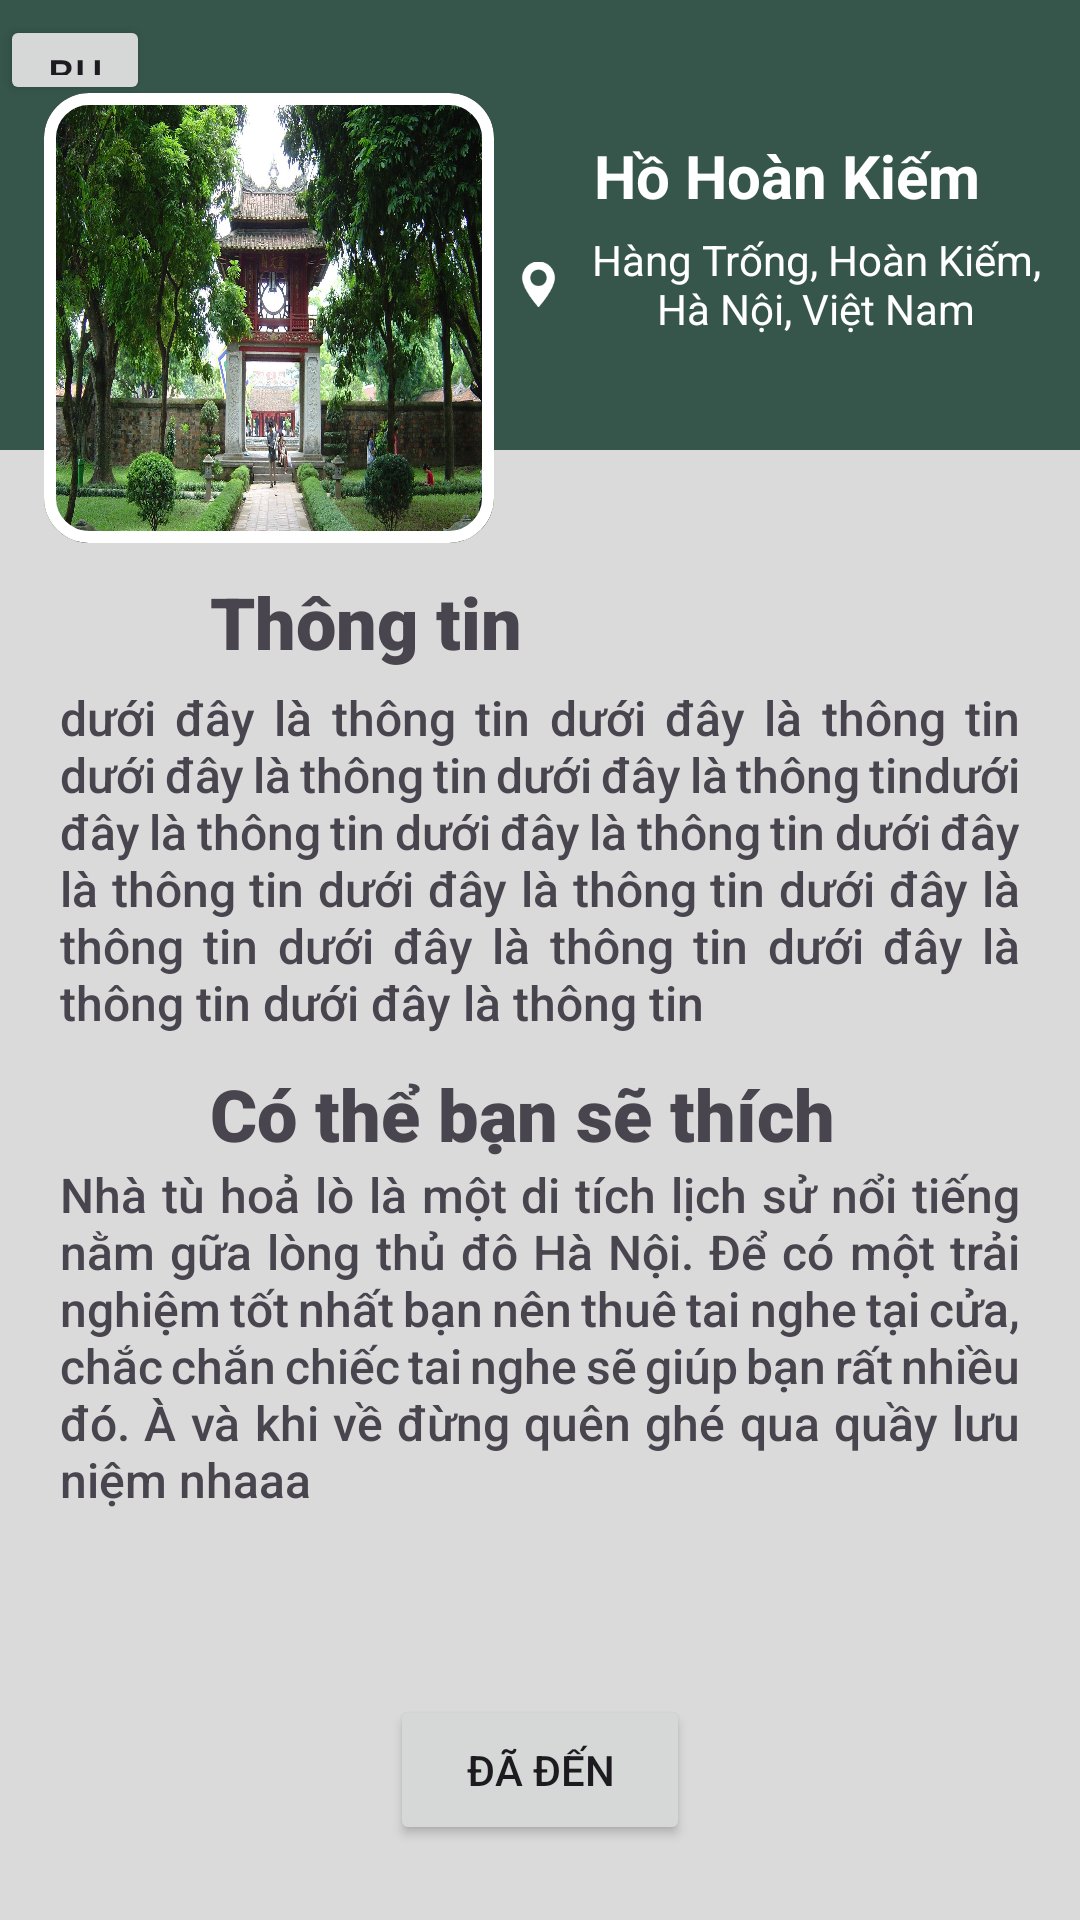

Here is an Android app screen rendered from its layout file. Give the layout XML and the strings, colors and styles it references.
<!-- AndroidManifest.xml: application theme Theme.MyApplication -->
<!-- res/layout/location_detail.xml -->
<?xml version="1.0" encoding="utf-8"?>
<androidx.constraintlayout.widget.ConstraintLayout xmlns:android="http://schemas.android.com/apk/res/android"
    xmlns:app="http://schemas.android.com/apk/res-auto"
    xmlns:tools="http://schemas.android.com/tools"
    android:id="@+id/location_image"
    android:layout_width="match_parent"
    android:layout_height="match_parent"
    android:layout_gravity="center"
    android:background="@color/background"
    android:padding="0dp"
    android:paddingLeft="5dp"
    android:paddingTop="10dp">

    <FrameLayout
        android:id="@+id/frameLayout"
        android:layout_width="0dp"
        android:layout_height="150dp"
        android:background="@color/green"
        app:layout_constraintBottom_toBottomOf="parent"
        app:layout_constraintEnd_toEndOf="parent"
        app:layout_constraintHorizontal_bias="0.0"
        app:layout_constraintStart_toStartOf="parent"
        app:layout_constraintTop_toTopOf="parent"
        app:layout_constraintVertical_bias="0.0">

        <Button
            android:id="@+id/button2"
            android:layout_width="50dp"
            android:layout_height="30dp"
            android:layout_marginTop="5dp"
            android:text="Button"
            app:icon="@drawable/baseline_arrow_back_ios_24"
            app:iconPadding="0dp" />
    </FrameLayout>

    <com.google.android.material.card.MaterialCardView
        android:id="@+id/cardView"
        android:layout_width="150dp"
        android:layout_height="150dp"
        android:layout_marginTop="2dp"
        android:layout_marginBottom="2dp"
        android:background="@drawable/oval"
        android:paddingLeft="2dp"
        android:paddingTop="2dp"
        android:paddingRight="2dp"
        android:paddingBottom="2dp"
        app:cardCornerRadius="15dp"
        app:layout_constraintBottom_toBottomOf="parent"
        app:layout_constraintEnd_toEndOf="parent"
        app:layout_constraintHorizontal_bias="0.07"
        app:layout_constraintStart_toStartOf="parent"
        app:layout_constraintTop_toTopOf="parent"
        app:layout_constraintVertical_bias="0.060000002"
        app:strokeColor="@color/white"
        app:strokeWidth="4dp">

        <ImageView
            android:id="@+id/image_location"
            android:layout_width="match_parent"
            android:layout_height="match_parent"
            android:layout_gravity="center"
            android:background="@drawable/place2"
            android:paddingLeft="2dp"

            android:paddingTop="2dp"
            android:paddingRight="2dp"
            android:paddingBottom="2dp"
            android:scaleType="centerCrop" />
    </com.google.android.material.card.MaterialCardView>

    <LinearLayout
        android:layout_width="0dp"
        android:layout_height="110dp"
        android:orientation="vertical"
        app:layout_constraintBottom_toBottomOf="@+id/frameLayout"
        app:layout_constraintEnd_toEndOf="@+id/frameLayout"
        app:layout_constraintStart_toEndOf="@+id/cardView"
        app:layout_constraintTop_toTopOf="parent"
        app:layout_constraintVertical_bias="1.0">

        <TextView
            android:id="@+id/location_name"
            android:layout_width="match_parent"
            android:layout_height="wrap_content"
            android:layout_margin="5dp"
            android:gravity="center"
            android:text="Hồ Hoàn Kiếm"
            android:textColor="@color/white"
            android:textSize="20sp"
            android:textStyle="bold" />

        <LinearLayout
            android:layout_width="wrap_content"
            android:layout_height="wrap_content"
            android:layout_gravity="center"
            android:layout_marginRight="5dp"
            android:gravity="center"
            android:orientation="horizontal"
            android:paddingLeft="10dp">

            <ImageView
                android:id="@+id/imageView7"
                android:layout_width="30dp"
                android:layout_height="match_parent"
                android:layout_weight="1"
                app:srcCompat="@drawable/location" />

            <TextView
                android:id="@+id/address"
                android:layout_width="wrap_content"
                android:layout_height="wrap_content"
                android:layout_weight="1"
                android:gravity="center"
                android:paddingLeft="5dp"
                android:text="Hàng Trống, Hoàn Kiếm, Hà Nội, Việt Nam"
                android:textAlignment="center"
                android:textColor="@color/white" />

        </LinearLayout>

    </LinearLayout>

    <ScrollView
        android:id="@+id/scrollView3"
        android:layout_width="match_parent"
        android:layout_height="0dp"
        android:layout_marginBottom="100dp"
        android:paddingLeft="20dp"
        android:paddingRight="20dp"
        app:layout_constraintBottom_toBottomOf="parent"
        app:layout_constraintEnd_toEndOf="parent"
        app:layout_constraintStart_toStartOf="parent"
        app:layout_constraintTop_toBottomOf="@+id/cardView">

        <LinearLayout
            android:layout_width="match_parent"
            android:layout_height="wrap_content"
            android:orientation="vertical">

            <TextView
                android:id="@+id/thongtin3"
                android:layout_width="match_parent"
                android:layout_height="wrap_content"
                android:fontFamily="sans-serif-black"
                android:paddingLeft="50dp"
                android:paddingTop="10dp"
                android:paddingBottom="5dp"
                android:text="Thông tin"
                android:textSize="24sp" />

            <TextView
                android:id="@+id/infor3"
                android:layout_width="match_parent"
                android:layout_height="wrap_content"
                android:fontFamily="sans-serif-medium"
                android:justificationMode="inter_word"
                android:text="dưới đây là thông tin dưới đây là thông tin dưới đây là thông tin dưới đây là thông tindưới đây là thông tin dưới đây là thông tin dưới đây là thông tin dưới đây là thông tin dưới đây là thông tin dưới đây là thông tin dưới đây là thông tin dưới đây là thông tin"
                android:textAlignment="viewStart"
                android:textSize="16sp"
                android:textStyle="normal" />

            <FrameLayout
                android:layout_width="match_parent"
                android:layout_height="10dp">

            </FrameLayout>

            <TextView
                android:id="@+id/thongtin"
                android:layout_width="match_parent"
                android:layout_height="wrap_content"
                android:fontFamily="sans-serif-black"
                android:paddingLeft="50dp"
                android:text="Có thể bạn sẽ thích"
                android:textSize="24sp" />

            <TextView
                android:id="@+id/fact"
                android:layout_width="match_parent"
                android:layout_height="wrap_content"
                android:fontFamily="sans-serif-medium"
                android:justificationMode="inter_word"
                android:text="Nhà tù hoả lò là một di tích lịch sử nổi tiếng nằm gữa lòng thủ đô Hà Nội. Để có một trải nghiệm tốt nhất bạn nên thuê tai nghe tại cửa, chắc chắn chiếc tai nghe sẽ giúp bạn rất nhiều đó. À và khi về đừng quên ghé qua quầy lưu niệm nhaaa"
                android:textAlignment="textStart"
                android:textSize="16sp" />

            <androidx.recyclerview.widget.RecyclerView
                android:id="@+id/listArtifact"
                android:layout_width="match_parent"
                android:layout_height="match_parent"
                android:paddingBottom="5dp">

            </androidx.recyclerview.widget.RecyclerView>
        </LinearLayout>
    </ScrollView>

    <Button
        android:id="@+id/start"
        android:layout_width="100dp"
        android:layout_height="50dp"
        android:text="Đã đến"
        app:layout_constraintBottom_toBottomOf="parent"
        app:layout_constraintEnd_toEndOf="parent"
        app:layout_constraintStart_toStartOf="parent"
        app:layout_constraintTop_toBottomOf="@+id/scrollView3" />
</androidx.constraintlayout.widget.ConstraintLayout>
<!-- resources referenced by this layout -->
<resources>
  <color name="background">#DADADA</color>
  <color name="green">#36564B</color>
  <color name="white">#FFFFFFFF</color>
  <!-- drawable baseline_arrow_back_ios_24 (drawable) -->
  <vector android:autoMirrored="true" android:height="24dp"
      android:tint="#1D1C1C" android:viewportHeight="24"
      android:viewportWidth="24" android:width="24dp" xmlns:android="http://schemas.android.com/apk/res/android">
      <path android:fillColor="@android:color/white" android:pathData="M11.67,3.87L9.9,2.1 0,12l9.9,9.9 1.77,-1.77L3.54,12z"/>
  </vector>
  <!-- drawable location: png bitmap (drawable, 1479 bytes) -->
  <!-- drawable oval (drawable) -->
  <?xml version="1.0" encoding="utf-8"?>
  <shape xmlns:android="http://schemas.android.com/apk/res/android"
      android:shape="oval"
      >
      <stroke android:color="@color/white" android:width="5dp"/>
  
  </shape>
  <!-- drawable place2: jpg bitmap (drawable, 877085 bytes) -->
  <style name="Theme.MyApplication" parent="Base.Theme.MyApplication" />
  <style name="Base.Theme.MyApplication" parent="Theme.Material3.DayNight.NoActionBar">
          
          
          <item name="colorPrimary">@color/green</item>
          <item name="colorPrimaryVariant">@color/green</item>
          <item name="android:statusBarColor">@color/green</item>
      </style>
</resources>
